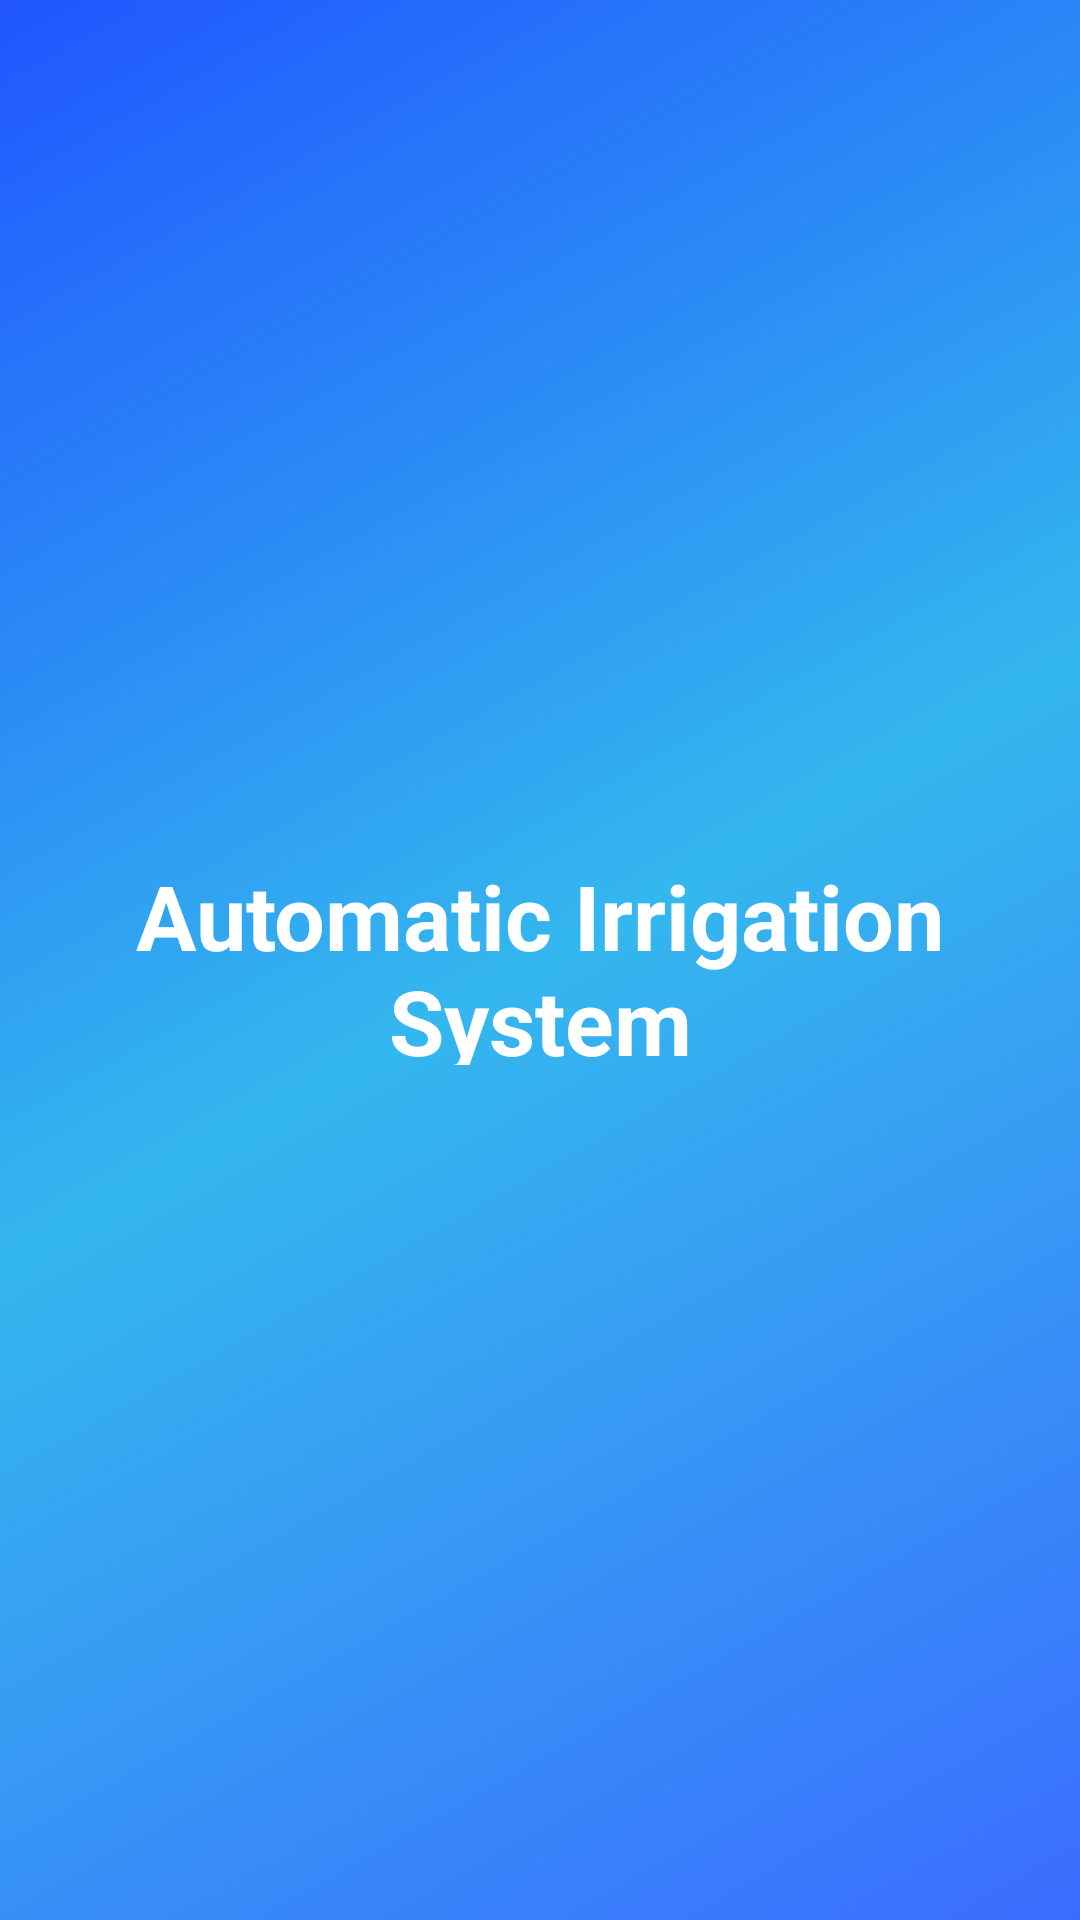

Produce the Android XML layout that renders to this screen, including the resource entries it uses.
<!-- AndroidManifest.xml: activity theme ActivitiesTheme -->
<!-- res/layout/activity_splash.xml -->
<?xml version="1.0" encoding="utf-8"?>

<LinearLayout xmlns:android="http://schemas.android.com/apk/res/android"
    xmlns:app="http://schemas.android.com/apk/res-auto"
    xmlns:tools="http://schemas.android.com/tools"
    android:layout_width="match_parent"
    android:layout_height="match_parent"
    android:orientation="vertical"
    android:background="@drawable/blue_gradient"
    tools:context=".SplashActivity">

    <RelativeLayout
        android:layout_width="match_parent"
        android:layout_height="match_parent">

        <RelativeLayout
            android:layout_width="wrap_content"
            android:layout_height="wrap_content"
            android:layout_centerInParent="true">

            <ImageView
                android:layout_width="300dp"
                android:layout_height="100dp"
                android:tint="@color/White"/>
        </RelativeLayout>

        <RelativeLayout
            android:layout_width="match_parent"
            android:layout_height="70dp"
            android:layout_centerInParent="true">

            <LinearLayout
                android:layout_width="match_parent"
                android:layout_height="wrap_content"
                android:orientation="vertical">
                <TextView
                    android:layout_width="match_parent"
                    android:layout_height="wrap_content"
                    android:text="Automatic Irrigation System"
                    android:textAlignment="center"
                    android:layout_gravity="center"
                    android:textColor="@color/White"
                    android:textStyle="bold"
                    android:textSize="30sp"/>

            </LinearLayout>
        </RelativeLayout>
    </RelativeLayout>

</LinearLayout>
<!-- resources referenced by this layout -->
<resources>
  <color name="White">#FFFFFF</color>
  <!-- drawable blue_gradient (drawable-v24) -->
  <?xml version="1.0" encoding="utf-8"?>
  
  <shape xmlns:android="http://schemas.android.com/apk/res/android"
      android:shape="rectangle">
  
      <gradient
          android:startColor="@color/colorPrimary"
          android:centerColor="@color/colorAccent"
          android:endColor="@color/colorPrimaryDark"
          android:angle="135"/>
  
  </shape>
  <style name="ActivitiesTheme" parent="Theme.AppCompat.Light.NoActionBar">
          <item name="colorPrimary">@color/colorPrimary</item>
          <item name="colorPrimaryDark">@color/colorPrimaryDark</item>
          <item name="colorAccent">@color/colorAccent</item>
      </style>
  <color name="colorPrimary">#3B6CFF</color>
  <color name="colorAccent">#34B7EE</color>
  <color name="colorPrimaryDark">#2156FF</color>
</resources>
